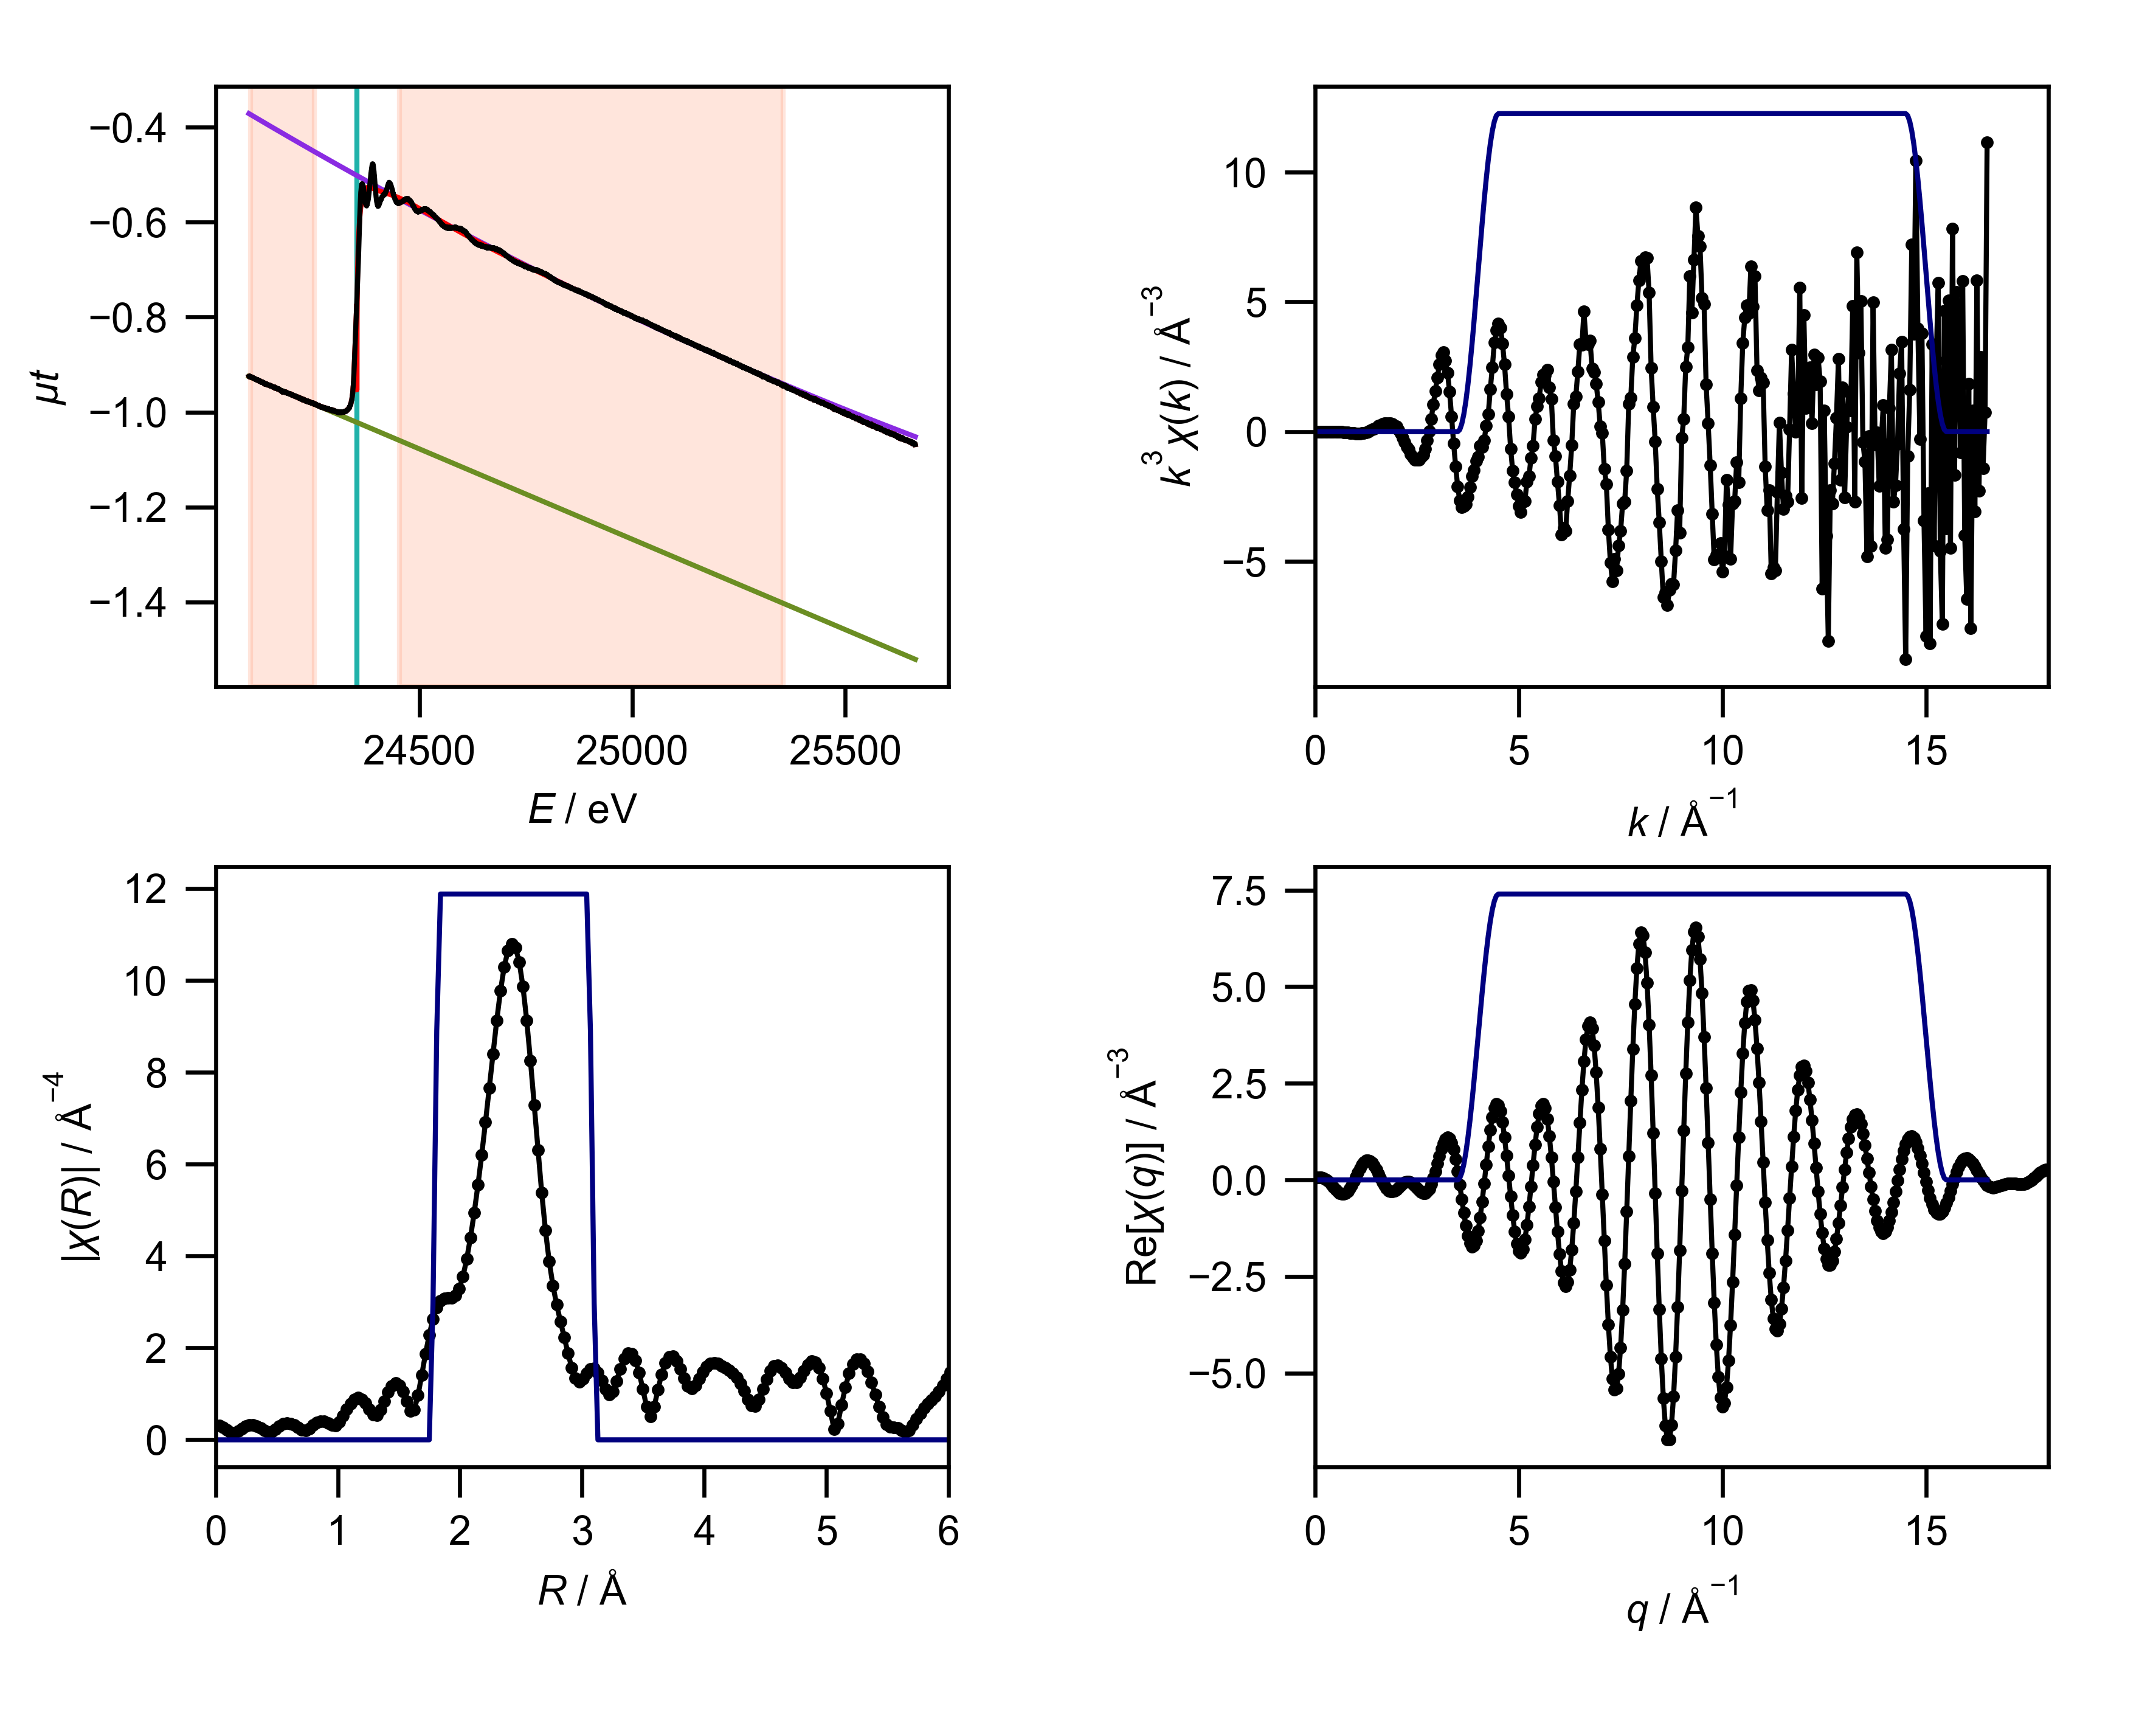

The data file committed next to this chart (first rows):
energy, mu, pre_edge, post_edge, bkg, norm, flat, k, chik, k3chik, kwin, r, chir_mag, chir_re, chir_im, rwin, q, chiq_mag, chiq_re, chiq_im
24100, -0.9248, -0.9252, -0.3713, -0.9248, 0.0008531, 0.0008531, 0.0, 0.2383, 0.0, 0.0, 0.0, 0.3167, 0.3167, 0.0, 0.0, 0.0, 0.06385, 0.04447, 0.04581
24100, -0.9256, -0.9253, -0.3715, -0.9256, -0.0004688, -0.0004688, 0.05, 0.2063, 2.5784435020939985e-05, 0.0, 0.03068, 0.3037, 0.2764, -0.126, 0.0, 0.05, 0.08369, 0.05742, 0.06089
24101, -0.9245, -0.9255, -0.3717, -0.9245, 0.00186, 0.00186, 0.1, 0.1754, 0.0001754, 0.0, 0.06136, 0.2671, 0.1811, -0.1963, 0.0, 0.1, 0.1063, 0.0645, 0.08452
24101, -0.9253, -0.9256, -0.3719, -0.9253, 0.0005717, 0.0005717, 0.15, 0.1459, 0.0004923, 0.0, 0.09204, 0.2149, 0.08903, -0.1956, 0.0, 0.15, 0.1303, 0.0624, 0.1144
24102, -0.9249, -0.9258, -0.3721, -0.9249, 0.001732, 0.001732, 0.2, 0.1178, 0.0009425, 0.0, 0.1227, 0.165, 0.04647, -0.1583, 0.0, 0.2, 0.1551, 0.04865, 0.1472
24102, -0.9249, -0.9259, -0.3723, -0.9249, 0.001958, 0.001958, 0.25, 0.09141, 0.001428, 0.0, 0.1534, 0.1502, 0.05373, -0.1403, 0.0, 0.25, 0.1801, 0.02196, 0.1787
24102, -0.9251, -0.9261, -0.3724, -0.9251, 0.001853, 0.001853, 0.3, 0.06682, 0.001804, 0.0, 0.1841, 0.1856, 0.06664, -0.1733, 0.0, 0.3, 0.2052, -0.01752, 0.2044
24103, -0.9261, -0.9262, -0.3726, -0.9261, 0.0002466, 0.0002466, 0.35, 0.0442, 0.001895, 0.0, 0.2148, 0.2419, 0.03298, -0.2396, 0.0, 0.35, 0.2301, -0.06815, 0.2198
24103, -0.925, -0.9263, -0.3728, -0.925, 0.002551, 0.002551, 0.4, 0.02371, 0.001517, 0.0, 0.2454, 0.2918, -0.06438, -0.2846, 0.0, 0.4, 0.2548, -0.1268, 0.221
24103, -0.9253, -0.9265, -0.373, -0.9253, 0.002283, 0.002283, 0.45, 0.005443, 0.000496, 0.0, 0.2761, 0.3219, -0.1911, -0.259, 0.0, 0.45, 0.279, -0.1892, 0.2051
24104, -0.9266, -0.9266, -0.3732, -0.9266, 7.336204093872896e-05, 7.336204093872896e-05, 0.5, -0.01095, -0.001368, 0.0, 0.3068, 0.3261, -0.2851, -0.1582, 0.0, 0.5, 0.3027, -0.2501, 0.1705
24104, -0.9256, -0.9267, -0.3734, -0.9256, 0.002229, 0.002229, 0.55, -0.02588, -0.004306, 0.0, 0.3375, 0.3034, -0.3021, -0.02775, 0.0, 0.55, 0.3256, -0.3037, 0.1175
24104, -0.9269, -0.9269, -0.3736, -0.9269, -0.0001563, -0.0001563, 0.6, -0.0388, -0.00838, 0.0, 0.3682, 0.2584, -0.2488, 0.06977, 0.0, 0.6, 0.3477, -0.3444, 0.0479
24105, -0.9251, -0.927, -0.3738, -0.9251, 0.003639, 0.003639, 0.65, -0.04871, -0.01338, 0.0, 0.3988, 0.2036, -0.1768, 0.101, 0.0, 0.65, 0.3688, -0.3672, -0.0347
24105, -0.9266, -0.9272, -0.374, -0.9266, 0.001134, 0.001134, 0.7, -0.0573, -0.01966, 0.0, 0.4295, 0.1658, -0.1419, 0.08578, 0.0, 0.7, 0.3889, -0.3682, -0.1252
24106, -0.9266, -0.9273, -0.3742, -0.9266, 0.00132, 0.00132, 0.75, -0.06533, -0.02756, 0.0, 0.4602, 0.1792, -0.1604, 0.07997, 0.0, 0.75, 0.4078, -0.345, -0.2174
24106, -0.9265, -0.9274, -0.3744, -0.9265, 0.00184, 0.00184, 0.8, -0.07074, -0.03622, 0.0, 0.4909, 0.2345, -0.1958, 0.129, 0.0, 0.8, 0.4254, -0.2971, -0.3044
24106, -0.9276, -0.9276, -0.3746, -0.9276, -0.0001259, -0.0001259, 0.85, -0.07169, -0.04402, 0.0, 0.5216, 0.2965, -0.1878, 0.2294, 0.0, 0.85, 0.4416, -0.226, -0.3794
24107, -0.9276, -0.9277, -0.3748, -0.9276, 0.0001731, 0.0001731, 0.9, -0.07283, -0.05309, 0.0, 0.5522, 0.3436, -0.1013, 0.3283, 0.0, 0.9, 0.4563, -0.1353, -0.4358
24107, -0.9261, -0.9279, -0.375, -0.9261, 0.00339, 0.00339, 0.95, -0.07183, -0.06158, 0.0, 0.5829, 0.3649, 0.04311, 0.3624, 0.0, 0.95, 0.4694, -0.03007, -0.4684
24107, -0.9263, -0.928, -0.3752, -0.9263, 0.003308, 0.003308, 1.0, -0.06717, -0.06717, 0.0, 0.6136, 0.3562, 0.1814, 0.3065, 0.0, 1.0, 0.4807, 0.0828, -0.4735
24108, -0.9275, -0.9282, -0.3754, -0.9275, 0.001329, 0.001329, 1.05, -0.06032, -0.06983, 0.0, 0.6443, 0.3193, 0.2534, 0.1942, 0.0, 1.05, 0.4903, 0.1957, -0.4495
24108, -0.9273, -0.9283, -0.3756, -0.9273, 0.001864, 0.001864, 1.1, -0.0502, -0.06682, 0.0, 0.675, 0.264, 0.2474, 0.09212, 0.0, 1.1, 0.498, 0.3007, -0.3969
24109, -0.9274, -0.9284, -0.3758, -0.9274, 0.002059, 0.002059, 1.15, -0.03731, -0.05674, 0.0, 0.7056, 0.213, 0.2074, 0.04848, 0.0, 1.15, 0.5037, 0.3902, -0.3185
24109, -0.9279, -0.9286, -0.376, -0.9279, 0.001332, 0.001332, 1.2, -0.02625, -0.04536, 0.0, 0.7363, 0.2041, 0.1963, 0.05587, 0.0, 1.2, 0.5074, 0.4577, -0.219
24109, -0.9282, -0.9287, -0.3762, -0.9282, 0.001039, 0.001039, 1.25, -0.01311, -0.0256, 0.0, 0.767, 0.2502, 0.2432, 0.05896, 0.0, 1.25, 0.5089, 0.4979, -0.1052
24110, -0.9273, -0.9289, -0.3764, -0.9273, 0.002954, 0.002954, 1.3, -0.0007391, -0.001624, 0.0, 0.7977, 0.3177, 0.3176, 0.001813, 0.0, 1.3, 0.5083, 0.5081, 0.01525
24110, -0.9285, -0.929, -0.3766, -0.9285, 0.0009874, 0.0009874, 1.35, 0.0132, 0.03247, 0.0, 0.8283, 0.3749, 0.3541, -0.123, 0.0, 1.35, 0.5054, 0.4874, 0.134
24110, -0.9283, -0.9292, -0.3768, -0.9283, 0.001672, 0.001672, 1.4, 0.02914, 0.07997, 0.0, 0.859, 0.4046, 0.3062, -0.2644, 0.0, 1.4, 0.5003, 0.4375, 0.2426
24111, -0.9287, -0.9293, -0.377, -0.9287, 0.001219, 0.001219, 1.45, 0.03974, 0.1212, 0.0, 0.8897, 0.3998, 0.1881, -0.3528, 0.0, 1.45, 0.4928, 0.3624, 0.3339
24111, -0.929, -0.9294, -0.3772, -0.929, 0.0007938, 0.0007938, 1.5, 0.04877, 0.1646, 0.0, 0.9204, 0.3646, 0.06537, -0.3587, 0.0, 1.5, 0.4829, 0.2681, 0.4016
24112, -0.9289, -0.9296, -0.3774, -0.9289, 0.001244, 0.001244, 1.55, 0.06113, 0.2276, 0.0, 0.9511, 0.3204, 0.0004426, -0.3204, 0.0, 1.55, 0.4706, 0.1618, 0.4419
24112, -0.9288, -0.9297, -0.3776, -0.9288, 0.001679, 0.001679, 1.6, 0.06403, 0.2623, 0.0, 0.9817, 0.3144, -0.005819, -0.3143, 0.0, 1.6, 0.4558, 0.05172, 0.4529
24112, -0.9289, -0.9299, -0.3777, -0.9289, 0.001813, 0.001813, 1.65, 0.06513, 0.2926, 0.0, 1.012, 0.3864, -0.02382, -0.3857, 0.0, 1.65, 0.4387, -0.05382, 0.4353
24113, -0.9288, -0.93, -0.3779, -0.9288, 0.002267, 0.002267, 1.7, 0.06646, 0.3265, 0.0, 1.043, 0.5162, -0.142, -0.4963, 0.0, 1.7, 0.419, -0.1472, 0.3923
24113, -0.9294, -0.9301, -0.3781, -0.9294, 0.001433, 0.001433, 1.75, 0.06083, 0.326, 0.0, 1.074, 0.6616, -0.3868, -0.5367, 0.0, 1.75, 0.3969, -0.2222, 0.3289
24113, -0.9296, -0.9303, -0.3783, -0.9296, 0.001314, 0.001314, 1.8, 0.05728, 0.334, 0.0, 1.104, 0.7901, -0.6802, -0.4021, 0.0, 1.8, 0.3724, -0.2743, 0.2518
24114, -0.9295, -0.9304, -0.3785, -0.9295, 0.001828, 0.001828, 1.85, 0.04943, 0.313, 0.0, 1.135, 0.879, -0.8754, -0.08027, 0.0, 1.85, 0.3454, -0.3013, 0.1688
24114, -0.9302, -0.9306, -0.3787, -0.9302, 0.0006309, 0.0006309, 1.9, 0.04329, 0.2969, 0.0, 1.166, 0.9128, -0.8546, 0.3207, 0.0, 1.9, 0.316, -0.3037, 0.08755
24114, -0.9306, -0.9307, -0.3789, -0.9306, 0.0001737, 0.0001737, 1.95, 0.03218, 0.2386, 0.0, 1.197, 0.884, -0.617, 0.6331, 0.0, 1.95, 0.2844, -0.2839, 0.01543
24115, -0.9305, -0.9308, -0.3791, -0.9305, 0.0006673, 0.0006673, 2.0, 0.02458, 0.1966, 0.0, 1.227, 0.7959, -0.2878, 0.742, 0.0, 2.0, 0.2504, -0.2469, -0.04161
24115, -0.9309, -0.931, -0.3793, -0.9309, 0.0002456, 0.0002456, 2.05, 0.008733, 0.07524, 0.0, 1.258, 0.668, -0.03312, 0.6671, 0.0, 2.05, 0.2143, -0.1991, -0.07946
24116, -0.9314, -0.9311, -0.3795, -0.9314, -0.0004889, -0.0004889, 2.1, -0.00805, -0.07455, 0.0, 1.289, 0.5497, 0.06165, 0.5463, 0.0, 2.1, 0.1763, -0.1477, -0.09634
24116, -0.9313, -0.9313, -0.3797, -0.9313, -0.0001013, -0.0001013, 2.15, -0.02498, -0.2482, 0.0, 1.319, 0.5294, 0.05639, 0.5264, 0.0, 2.15, 0.1367, -0.1002, -0.09295
24116, -0.9306, -0.9314, -0.3799, -0.9306, 0.001533, 0.001533, 2.2, -0.0372, -0.3961, 0.0, 1.35, 0.6502, 0.1089, 0.641, 0.0, 2.2, 0.09645, -0.06362, -0.07249
24117, -0.9314, -0.9315, -0.3801, -0.9314, 0.0003646, 0.0003646, 2.25, -0.05203, -0.5926, 0.0, 1.381, 0.8444, 0.3435, 0.7713, 0.0, 2.25, 0.05915, -0.04331, -0.04029
24117, -0.9306, -0.9317, -0.3803, -0.9306, 0.002052, 0.002052, 2.3, -0.0567, -0.6898, 0.0, 1.411, 1.035, 0.7349, 0.7289, 0.0, 2.3, 0.04279, -0.04266, -0.003316
24117, -0.9317, -0.9318, -0.3805, -0.9317, 0.0003026, 0.0003026, 2.35, -0.06664, -0.8649, 0.0, 1.442, 1.174, 1.101, 0.4069, 0.0, 2.35, 0.06963, -0.06256, 0.03058
24118, -0.932, -0.932, -0.3807, -0.932, 4.1426531448847475e-06, 4.1426531448847475e-06, 2.4, -0.07084, -0.9793, 0.0, 1.473, 1.231, 1.226, -0.117, 0.0, 2.4, 0.1144, -0.1011, 0.05346
24118, -0.932, -0.9321, -0.3809, -0.932, 0.0002896, 0.0002896, 2.45, -0.07389, -1.087, 0.0, 1.503, 1.19, 1.02, -0.613, 0.0, 2.45, 0.1645, -0.1538, 0.05826
24119, -0.9316, -0.9322, -0.3811, -0.9316, 0.001287, 0.001287, 2.5, -0.07005, -1.095, 0.0, 1.534, 1.05, 0.6085, -0.8562, 0.0, 2.5, 0.2173, -0.2136, 0.03959
24119, -0.9314, -0.9324, -0.3813, -0.9314, 0.001972, 0.001972, 2.55, -0.06482, -1.075, 0.0, 1.565, 0.8358, 0.2488, -0.7979, 0.0, 2.55, 0.2721, -0.272, -0.005503
24119, -0.9321, -0.9325, -0.3815, -0.9321, 0.0008959, 0.0008959, 2.6, -0.05696, -1.001, 0.0, 1.595, 0.6327, 0.1442, -0.616, 0.0, 2.6, 0.3284, -0.3193, -0.07703
24120, -0.9318, -0.9327, -0.3817, -0.9318, 0.001657, 0.001657, 2.65, -0.048, -0.8933, 0.0, 1.626, 0.6523, 0.2737, -0.5921, 0.0, 2.65, 0.3861, -0.3458, -0.1718
24120, -0.9328, -0.9328, -0.3818, -0.9328, -3.2106864085375924e-05, -3.2106864085375924e-05, 2.7, -0.03356, -0.6605, 0.0, 1.657, 0.9695, 0.3806, -0.8916, 0.0, 2.7, 0.445, -0.3431, -0.2833
24120, -0.9318, -0.933, -0.3821, -0.9318, 0.002158, 0.002158, 2.75, -0.01657, -0.3446, 0.0, 1.687, 1.412, 0.1438, -1.405, 0.0, 2.75, 0.5048, -0.3046, -0.4025
24121, -0.9337, -0.9331, -0.3823, -0.9337, -0.001125, -0.001125, 2.8, 0.001227, 0.02694, 0.0, 1.718, 1.871, -0.5782, -1.779, 0.0, 2.8, 0.5653, -0.2268, -0.5179
24121, -0.9327, -0.9332, -0.3825, -0.9327, 0.001024, 0.001024, 2.85, 0.02118, 0.4903, 0.0, 1.749, 2.287, -1.604, -1.63, 0.0, 2.85, 0.6265, -0.1095, -0.6169
24122, -0.9333, -0.9334, -0.3826, -0.9333, 8.178085406620131e-05, 8.178085406620131e-05, 2.9, 0.04276, 1.043, 0.0, 1.779, 2.628, -2.502, -0.805, 0.25, 2.9, 0.6882, 0.04313, -0.6868
24122, -0.9334, -0.9335, -0.3828, -0.9334, 0.0002107, 0.0002107, 2.95, 0.06127, 1.573, 0.0, 1.81, 2.873, -2.829, 0.5006, 0.75, 2.95, 0.7501, 0.2233, -0.7161
... 3,898 more rows
